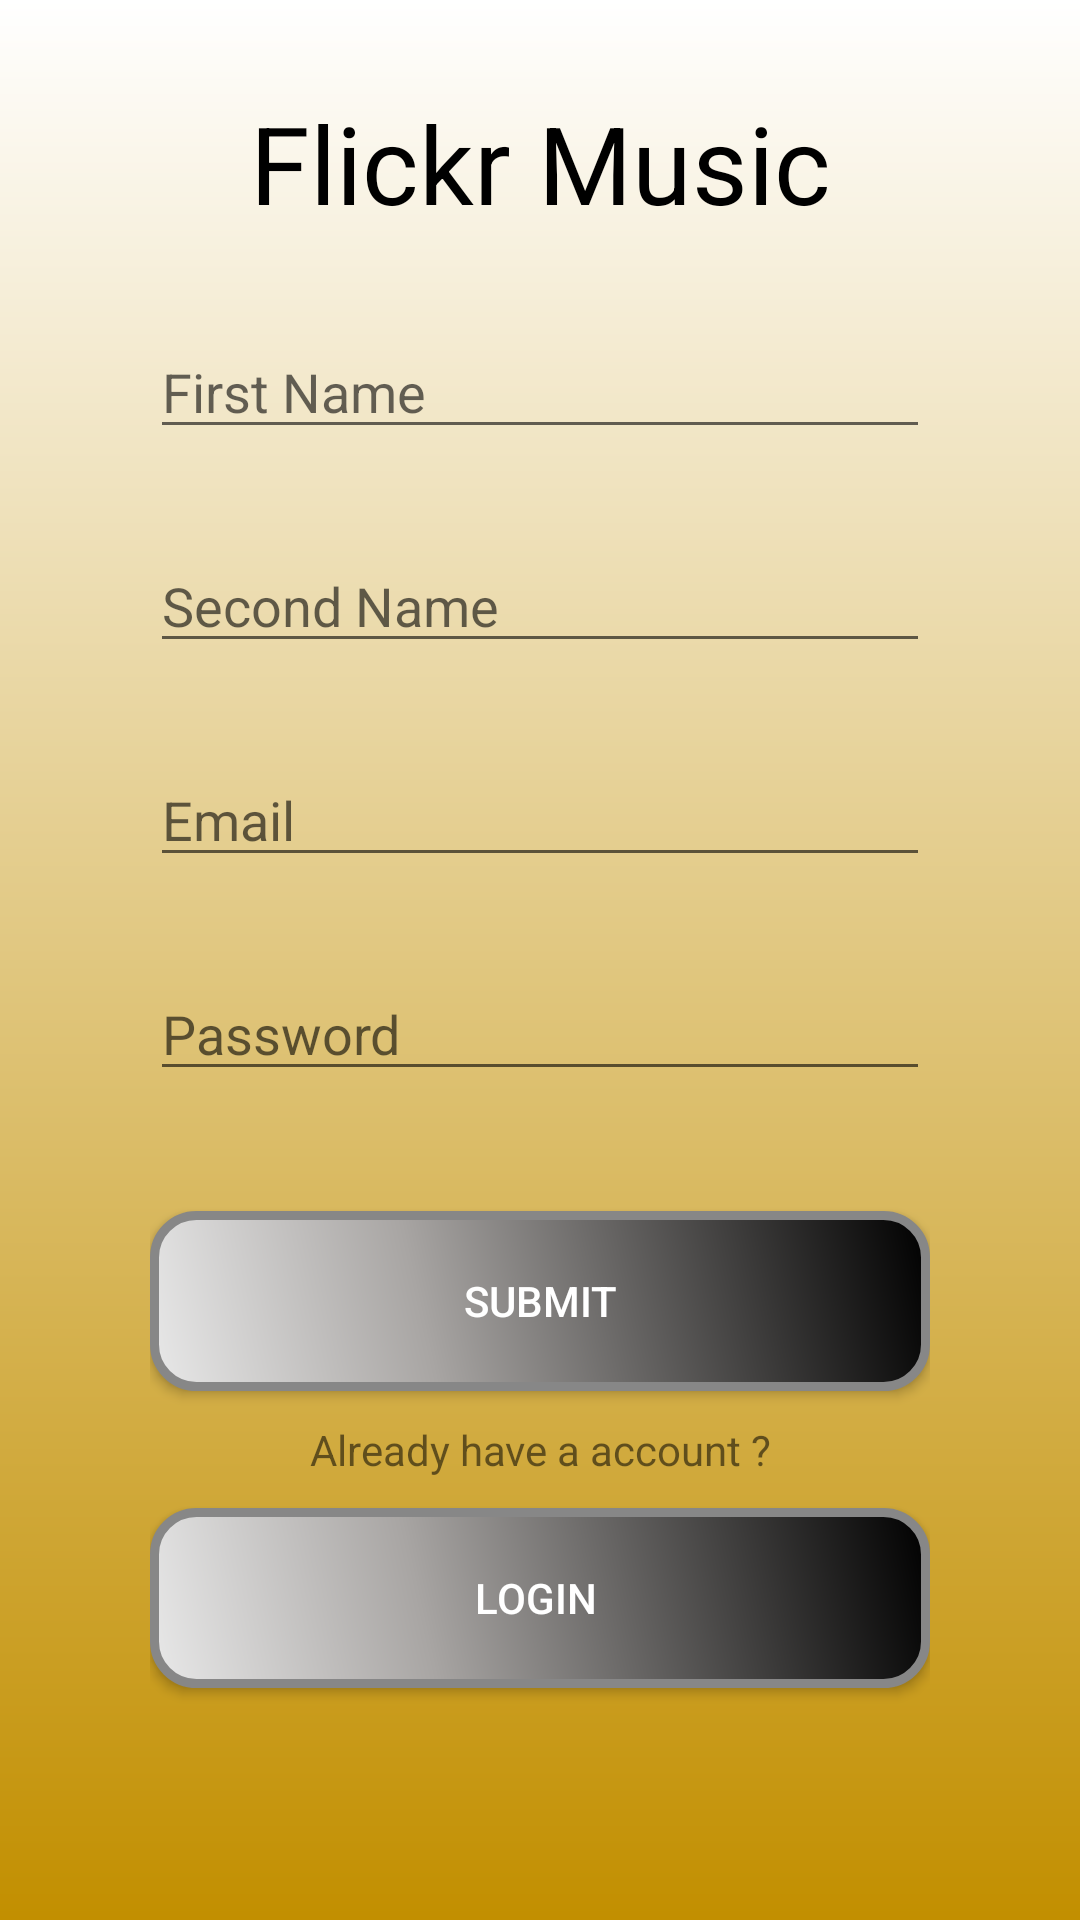

Android layout source for this screen:
<!-- AndroidManifest.xml: application theme Theme.FlickrMusic -->
<!-- res/layout/activity_signup.xml -->
<?xml version="1.0" encoding="utf-8"?>
<RelativeLayout xmlns:android="http://schemas.android.com/apk/res/android"
    xmlns:app="http://schemas.android.com/apk/res-auto"
    xmlns:tools="http://schemas.android.com/tools"
    android:layout_width="match_parent"
    android:layout_height="match_parent"
    android:background="@drawable/title_gradient"
    tools:context=".LoginActivity">

    <RelativeLayout
        android:id="@+id/layout_to_top"
        android:layout_width="match_parent"
        android:layout_height="wrap_content"
        android:layout_marginTop="30dp">

        <TextView
            android:id="@+id/title"
            android:layout_width="match_parent"
            android:layout_height="wrap_content"
            android:gravity="center"
            android:text="Flickr Music"
            android:textColor="@color/primaryDarkColor"
            android:textSize="36sp" />
    </RelativeLayout>

    <RelativeLayout
        android:id="@+id/layout_to_middle"
        android:layout_width="match_parent"
        android:layout_height="wrap_content"
        android:layout_below="@id/layout_to_top">

        <EditText
            android:id="@+id/firstName"
            android:layout_width="match_parent"
            android:layout_height="wrap_content"
            android:layout_marginLeft="50dp"
            android:layout_marginTop="30dp"
            android:layout_marginRight="50dp"
            android:hint="First Name"
            android:textColor="@color/primaryDarkColor"


            />

        <EditText
            android:id="@+id/secondName"
            android:layout_width="match_parent"
            android:layout_height="wrap_content"
            android:layout_below="@id/firstName"
            android:layout_marginLeft="50dp"
            android:layout_marginTop="30dp"
            android:layout_marginRight="50dp"
            android:hint="Second Name"
            android:textColor="@color/primaryDarkColor"


            />

        <EditText
            android:id="@+id/email"
            android:layout_width="match_parent"
            android:layout_height="wrap_content"
            android:layout_below="@id/secondName"
            android:layout_marginLeft="50dp"
            android:layout_marginTop="30dp"
            android:layout_marginRight="50dp"
            android:hint="Email"
            android:textColor="@color/primaryDarkColor"


            />

        <EditText
            android:id="@+id/password"
            android:layout_width="match_parent"
            android:layout_height="wrap_content"
            android:layout_below="@id/email"
            android:layout_marginLeft="50dp"
            android:layout_marginTop="30dp"
            android:layout_marginRight="50dp"
            android:layout_marginBottom="30dp"
            android:hint="Password"
            android:inputType="textPassword"
            android:textColor="@color/primaryDarkColor"

            />
    </RelativeLayout>

    <RelativeLayout
        android:id="@+id/relative_layout_to_bottom"
        android:layout_width="match_parent"
        android:layout_height="wrap_content"
        android:layout_below="@id/layout_to_middle"
        android:layout_marginLeft="50dp"
        android:layout_marginRight="50dp">

        <Button
            android:id="@+id/submit_btn"
            android:layout_width="match_parent"
            android:layout_height="wrap_content"
            android:layout_centerHorizontal="true"
            android:layout_marginTop="10dp"
            android:layout_marginBottom="10dp"
            android:background="@drawable/gradient2"
            android:text="Submit"
            android:textColor="@color/primaryTextColor" />

        <TextView
            android:id="@+id/new_to_flickr"
            android:layout_width="match_parent"
            android:layout_height="wrap_content"
            android:layout_below="@id/submit_btn"
            android:layout_centerHorizontal="true"
            android:gravity="center"
            android:text="Already have a account ?" />

        <Button
            android:id="@+id/login_from_signup_btn"
            android:layout_width="match_parent"
            android:layout_height="wrap_content"
            android:layout_below="@id/new_to_flickr"
            android:layout_marginTop="10dp"
            android:layout_marginBottom="10dp"
            android:background="@drawable/gradient2"
            android:text="Login "
            android:textColor="@color/primaryTextColor" />


    </RelativeLayout>

</RelativeLayout>
<!-- resources referenced by this layout -->
<resources>
  <color name="primaryDarkColor">#000000</color>
  <color name="primaryTextColor">#ffffff</color>
  <!-- drawable gradient2 (drawable) -->
  <?xml version="1.0" encoding="utf-8"?>
  <shape xmlns:android="http://schemas.android.com/apk/res/android"
      android:shape="rectangle">
      <corners android:radius="14dp" />
      <gradient
          android:angle="45"
          android:centerColor="#A8A5A3"
          android:centerX="35%"
          android:endColor="#000000"
          android:startColor="#E8E8E8"
          android:type="linear" />
      <padding
          android:bottom="0dp"
          android:left="0dp"
          android:right="0dp"
          android:top="0dp" />
      <size
          android:width="270dp"
          android:height="60dp" />
      <stroke
          android:width="3dp"
          android:color="#878787" />
  </shape>
  <!-- drawable title_gradient (drawable) -->
  <?xml version="1.0" encoding="utf-8"?>
  <shape xmlns:android="http://schemas.android.com/apk/res/android">
      <gradient
          android:angle="90"
          android:endColor="@color/primaryTextColor"
  
          android:startColor="@color/secondaryDarkColor"></gradient>
  
  </shape>
  <style name="Theme.FlickrMusic" parent="Theme.MaterialComponents.DayNight.NoActionBar">
          
          <item name="colorPrimary">@color/primaryColor</item>
          <item name="colorOnPrimary">@color/primaryLightColor</item>
          <item name="colorPrimaryVariant">@color/primaryDarkColor</item>
          <item name="colorSecondary">@color/secondaryColor</item>
          <item name="colorOnSecondary">@color/primaryTextColor</item>
          <item name="colorSecondaryVariant">@color/secondaryDarkColor</item>
          
          <item name="android:statusBarColor" tools:targetApi="l">?attr/colorPrimaryVariant</item>
          
      </style>
  <color name="secondaryDarkColor">#c28f00</color>
  <color name="primaryColor">#212121</color>
  <color name="primaryLightColor">#484848</color>
  <color name="secondaryColor">#f9bf2d</color>
</resources>
